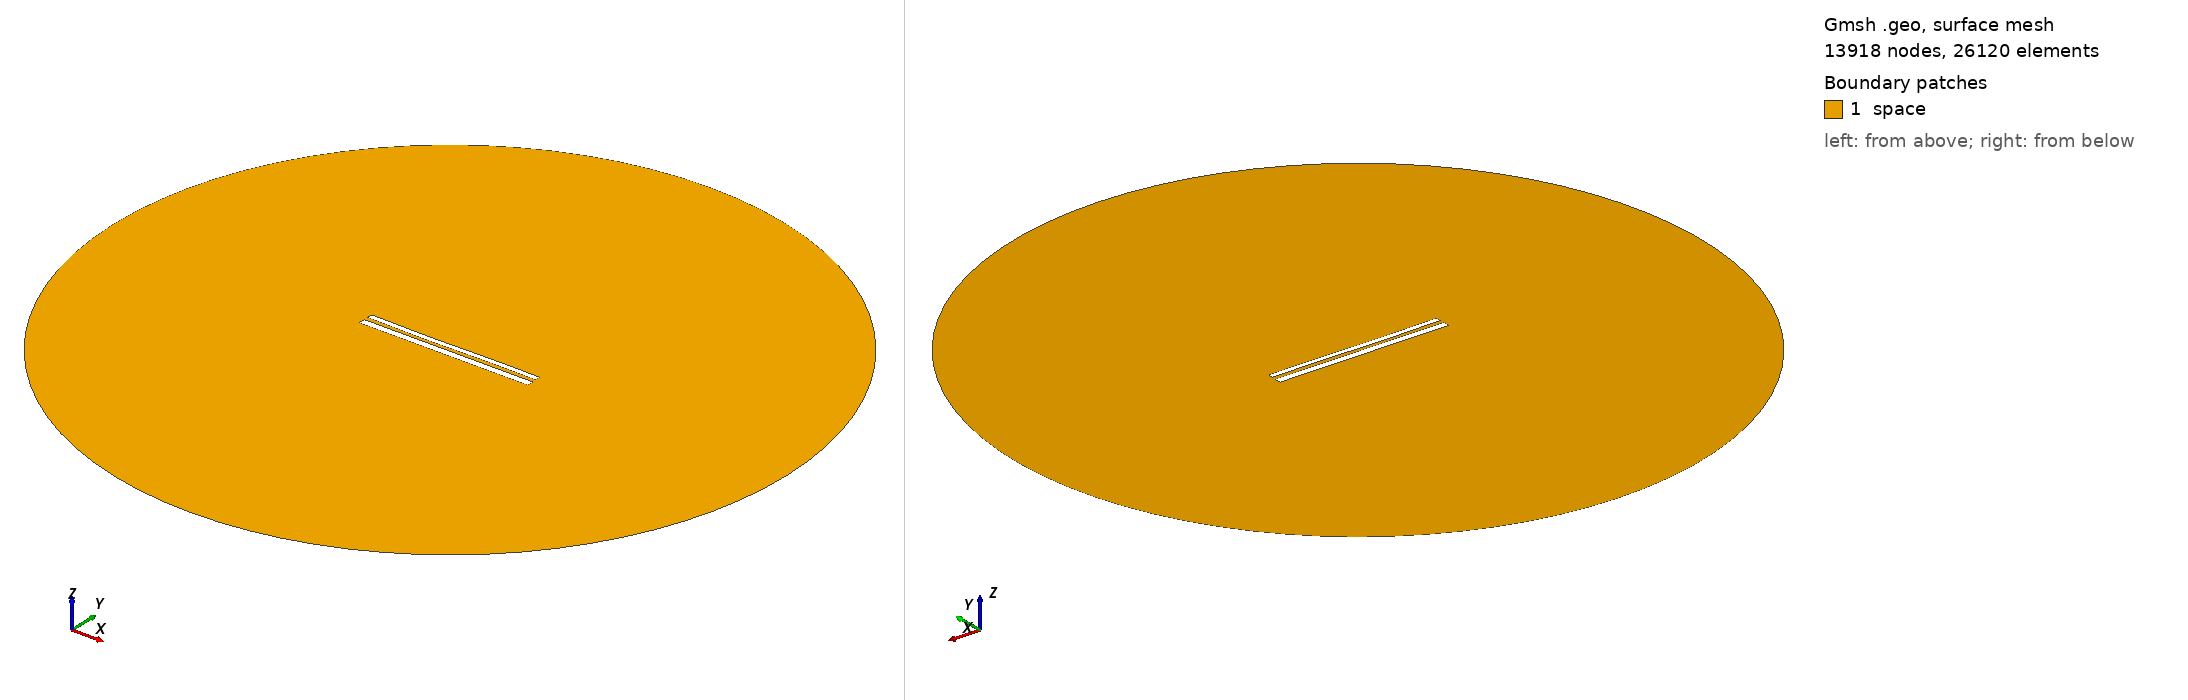

Gmsh geometry script, surface-meshed: 13918 nodes, 26120 surface elements. Boundary patches (legend numbers): 1 space. Left view from above one corner, right view from below the opposite corner. Legend entries are the model's physical surfaces. The drawing asked Gmsh for element sizes between 1% and 20% of the model's largest extent; the script's own settings can give other sizes.

=== 11378.geo (drawn) ===
//---------------------------------------
// Geometry kernel
//---------------------------------------

SetFactory("OpenCASCADE");



//---------------------------------------
// Parameters of the geometry
//---------------------------------------

// Overetch of the upper plate
overetch = 0.375;

// Distance between the plates
distance = 2.25;

// Discretization over the x axis (for the deformation)
nx = 50; 

// Length of the plate
L = 100 - overetch; 

// Number of modes
n = 4; 

// 1st mode coefficient
coeff(1) = -0.075;
beta(1) = 0.596864 * 3.1415926535 / L;

// 2nd mode coefficient
coeff(2) = -0.15;
beta(2) = 1.49418 * 3.1415926535 / L;

// 3rd mode coefficient
coeff(3) = -0.15;
beta(3) = 2.50025 * 3.1415926535 / L;

// 4th mode coefficient
coeff(4) = 0.0;
beta(4) = 3.49999 * 3.1415926535 / L;



//---------------------------------------
// Upper plate (deformed rectangle)
//---------------------------------------

// Coordiantes of the upper plate
xmin = -50;
xmax = 50 - overetch;

// Height of the upper plate
yheight = 4 - 2 * overetch;

// Indexes of the points
UpperID[] = {};
LowerID[] = {};
LeftID[] = {};
RightID[] = {};

// Point index
p = 1;

// Horizontal edges
For i In {1:nx}
    x = xmin + (i-1)*(xmax - xmin)/(nx-1);

    y_bottom = distance / 2 + overetch;
    For j In {1:n}
        C = (Cosh(beta(j)*L) + Cos(beta(j)*L)) / (Sinh(beta(j)*L) + Sin(beta(j)*L));
        y_bottom  = y_bottom + coeff(j) * (Cosh(beta(j)*(x+50)) - Cos(beta(j)*(x+50)) - C * (Sinh(beta(j)*(x+50)) - Sin(beta(j)*(x+50))));
    EndFor

    y_top = y_bottom + yheight;

    Point(p) = {x, y_top, 0, 1.0};
    UpperID[i] = p;
    p = p + 1;

    Point(p) = {x, y_bottom, 0, 1.0};
    LowerID[i] = p;
    p = p + 1;
EndFor

// Create point lists
UpperPts[] = {}; LowerPts[] = {};
For i In {1:nx}
  UpperPts[] += {UpperID[i]};
  LowerPts[] += {LowerID[i]};
EndFor

// Build splines
Spline(1) = {UpperPts[]};
Spline(2) = {LowerPts[]};
Line(3) = {LowerPts[nx-1], UpperPts[nx-1]};
Line(4) = {LowerPts[0], UpperPts[0]};

// Build the plane surface
Curve Loop(1) = {2, 3, -1, -4};
Plane Surface(1) = {1};



//---------------------------------------
// Lower plate (rectangle)
//---------------------------------------

// Vertices
Point(1001) = {-50, -1, 0, 1.0};
Point(1002) = { 50, -1, 0, 1.0};
Point(1003) = { 50,  -5, 0, 1.0};
Point(1004) = {-50,  -5, 0, 1.0};

// Edges
Line(5) = {1001, 1002};
Line(6) = {1002, 1003};
Line(7) = {1003, 1004};
Line(8) = {1004, 1001};

// Plane surface
Line Loop(2) = {5, 6, 7, 8};
Plane Surface(2) = {2}; 



//---------------------------------------
// Outer (fictious) boundary
//---------------------------------------

// Points
Point(1005) = {0, 0, 0};       // Center
Point(1006) = {200, 0, 0};     // Start point
Point(1007) = {0, 200, 0};     // 90 degrees
Point(1008) = {-200, 0, 0};    // 180 degrees
Point(1009) = {0, -200, 0};    // 270 degrees

// Circle arcs (each needs start, center, end)
Circle(9) = {1006, 1005, 1007};
Circle(10) = {1007, 1005, 1008};
Circle(11) = {1008, 1005, 1009};
Circle(12) = {1009, 1005, 1006};

// Plane surface for the entire domain
Curve Loop(3) = {9, 10, 11, 12};
Surface(3) = {3};

// Subtract the plates from the whole domain to obtain the actual domain where we want to solve the equations
BooleanDifference{ Surface{3}; Delete; }{ Surface{1}; Surface{2}; Delete; }




//---------------------------------------
// Transfinite Lines/Curves
//---------------------------------------

// Set the number of points on the boundaries
r = 7;

// Plates
Transfinite Curve {1, 2} = 50*r Using Progression 1;
Transfinite Curve {3, 4} = 2*r Using Progression 1;
Transfinite Line {5, 7} = 50*r Using Progression 1;
Transfinite Line {6, 8} = 2*r Using Progression 1;

// Outer boundary
Transfinite Line {9, 10, 11, 12} = 20 Using Progression 1;



//---------------------------------------
// Physical groups
//---------------------------------------                

// Physical curves (boundaries)
Physical Line("force_segment", 10) = {2};
Physical Line("upper_plate", 11) = {1, 3, 4};
Physical Line("lower_plate", 12) = {5, 6, 7, 8};
Physical Line("boundary", 20) = {9, 10, 11, 12};

// Physical Surfaces
Physical Surface("space", 30) = {3};



//---------------------------------------
// 6. Generate the Mesh
//---------------------------------------

// 2D mesh generation
Mesh 2;
